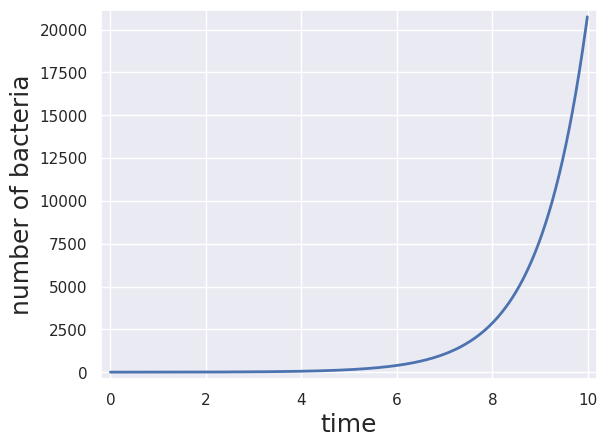

Here is the Python script that generated this plot:
# [redacted]
# Exercise 3.4 Euler's method of predator-prety dynamics
# Example code from Bootcamp Day 3

import numpy as np
import matplotlib.pyplot as plt

# Import Seaborn and settings
import seaborn as sns
rc = {'lines.linewidth' : 2, 'axes.labelsize' : 18,
      'axes.titlesize' : 28}
sns.set(rc=rc)

# Specify parameter
k = 1

# Specify my little time step
delta_t = 0.01

# Make an array of time points, evenly spaced up to 10
t = np.arange(0, 10, delta_t)

# Make an array to store the number of bacteria
n = np.empty_like(t)

# Set the initial number of bacteria
n[0] = 1

# Write a for loop to keep updating n as time goes on
for i in range(1, len(t)):
    n[i] = n[i-1] + delta_t * k * n[i-1]

plt.close()
plt.plot(t, n)
plt.margins(0.02)
plt.xlabel('time')
plt.ylabel('number of bacteria')
plt.show()
